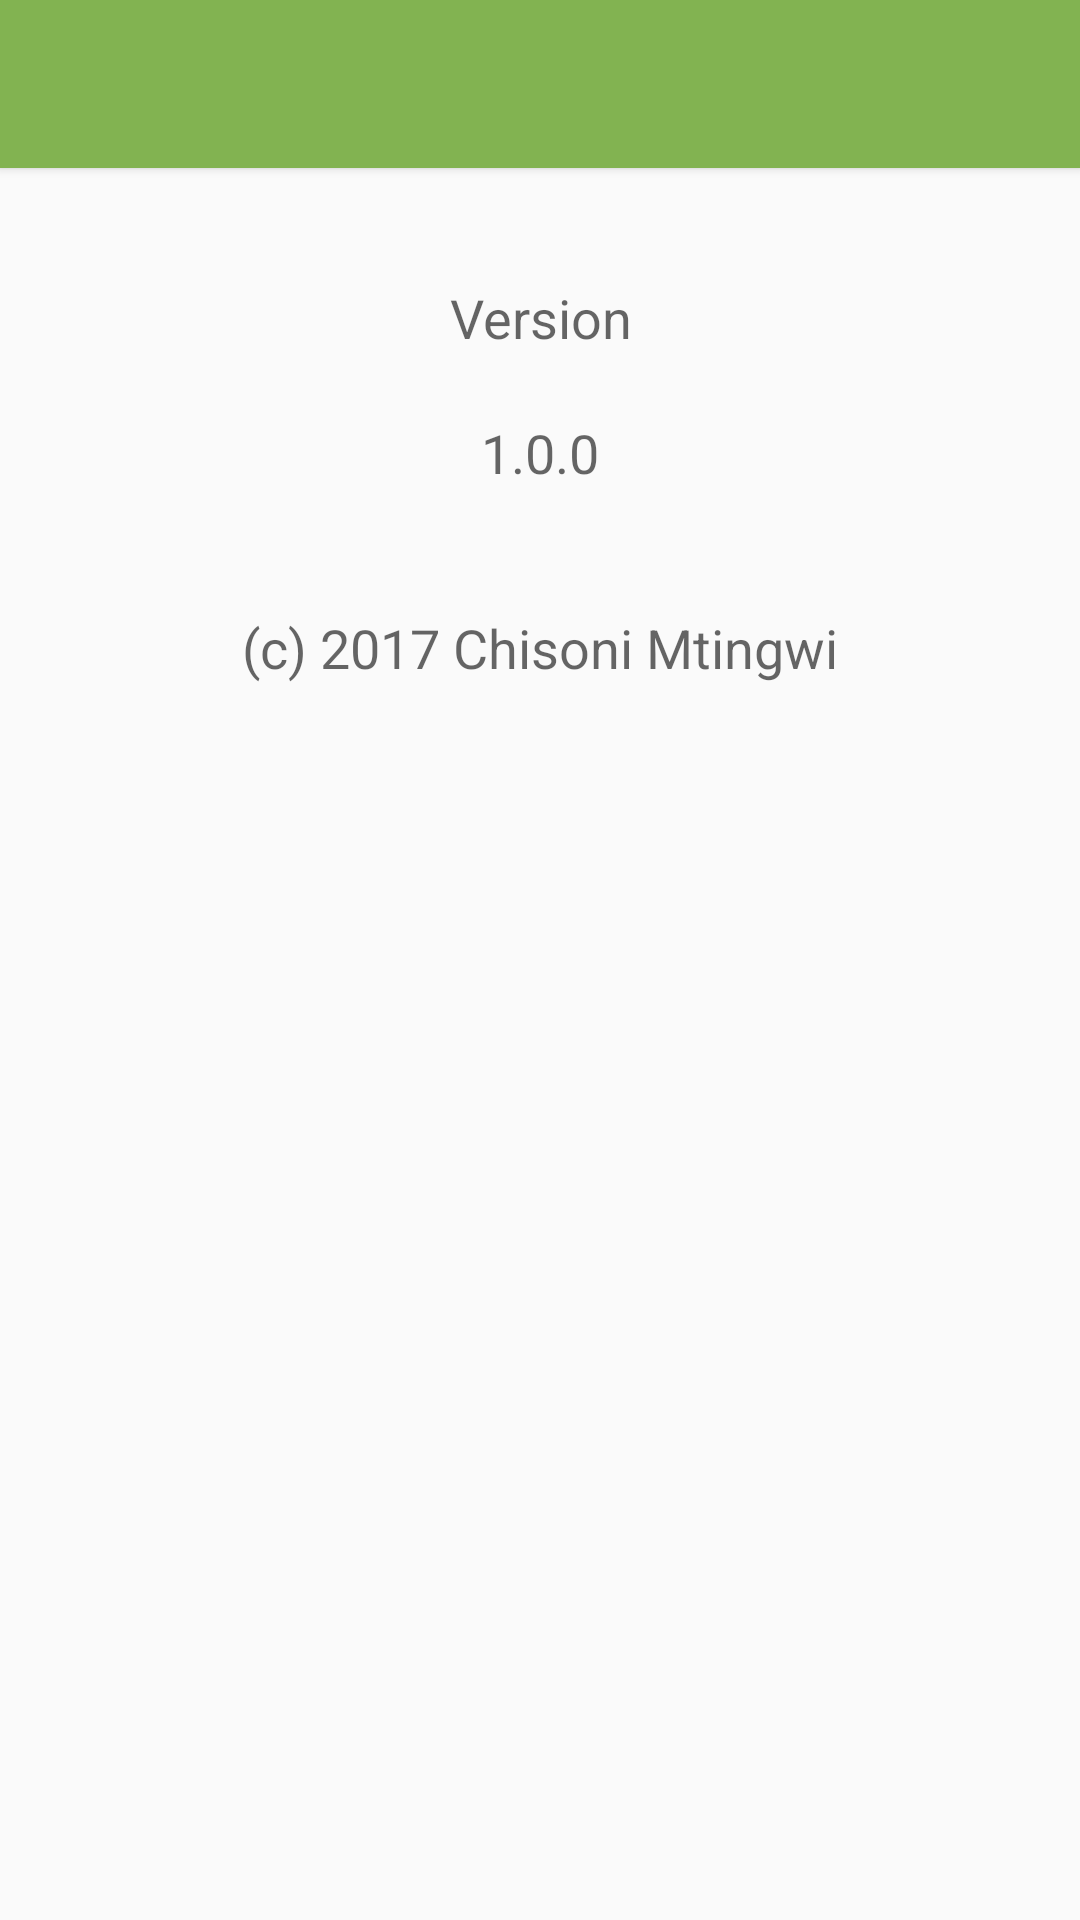

Layout XML and referenced resources for this Android screen:
<!-- AndroidManifest.xml: application theme AppTheme -->
<!-- res/layout/activity_about.xml -->
<?xml version="1.0" encoding="utf-8"?>
<RelativeLayout xmlns:android="http://schemas.android.com/apk/res/android"
    xmlns:tools="http://schemas.android.com/tools"
    android:id="@+id/activity_about"
    android:layout_width="match_parent"
    android:layout_height="match_parent"
    android:fitsSystemWindows="true"
    tools:context="com.mtingwi.chisoni.zakumunda.AboutActivity">

    <include
        android:id="@+id/tool_bar"
        layout="@layout/tool_bar"
        android:layout_width="match_parent"
        android:layout_height="wrap_content" />

    <LinearLayout
        android:id="@+id/navigation_drawer_container"
        android:layout_width="match_parent"
        android:layout_height="match_parent"
        android:layout_below="@+id/tool_bar"
        android:elevation="2dp">

        <LinearLayout
            android:layout_width="match_parent"
            android:layout_height="match_parent"
            android:orientation="vertical"
            android:paddingBottom="@dimen/activity_vertical_margin"
            android:weightSum="1">

            <TextView
                android:id="@+id/VersionTextView"
                android:layout_width="match_parent"
                android:layout_height="40dp"
                android:layout_marginEnd="10dp"
                android:layout_marginLeft="10dp"
                android:layout_marginRight="10dp"
                android:layout_marginTop="30dp"
                android:gravity="center"
                android:text="Version"
                android:textAppearance="?android:attr/textAppearanceMedium" />

            <TextView
                android:id="@+id/versionNumber"
                android:layout_width="match_parent"
                android:layout_height="40dp"
                android:layout_marginEnd="10dp"
                android:layout_marginLeft="10dp"
                android:layout_marginRight="10dp"
                android:layout_marginTop="5dp"
                android:gravity="center"
                android:text="1.0.0"
                android:textAppearance="?android:attr/textAppearanceMedium" />

            <TextView
                android:id="@+id/textView3"
                android:layout_width="match_parent"
                android:layout_height="80dp"
                android:layout_marginEnd="10dp"
                android:layout_marginLeft="10dp"
                android:layout_marginRight="10dp"
                android:layout_marginTop="5dp"
                android:gravity="center"
                android:text="(c) 2017 Chisoni Mtingwi"
                android:textAppearance="?android:attr/textAppearanceMedium" />
        </LinearLayout>
    </LinearLayout>
</RelativeLayout>
<!-- res/layout/tool_bar.xml (included above) -->
<?xml version="1.0" encoding="utf-8"?>
<android.support.v7.widget.Toolbar
    xmlns:android="http://schemas.android.com/apk/res/android"
    xmlns:tools="http://schemas.android.com/tools"
    android:layout_width="match_parent"
    android:layout_height="wrap_content"
    android:background="@color/colorPrimary"
    android:elevation="2dp"
    android:textColor="@android:color/white"
    android:theme="@style/ToolbarMainMenuTheme"
    tools:targetApi="lollipop"/>
<!-- resources referenced by this layout -->
<resources>
  <color name="colorPrimary">#82b351</color>
  <style name="ToolbarMainMenuTheme" parent="AppTheme">
          <item name="android:textColorSecondary">@color/tabsScrollColor</item>
      </style>
  <style name="AppTheme" parent="Theme.AppCompat.Light.NoActionBar">
          
          <item name="colorPrimary">@color/colorPrimary</item>
          <item name="colorPrimaryDark">@color/colorPrimaryDark</item>
          <item name="colorAccent">@color/colorAccent</item>
      </style>
  <color name="tabsScrollColor">#FFFFFF</color>
  <color name="colorPrimaryDark">#61863d</color>
  <color name="colorAccent">#FF4081</color>
</resources>
